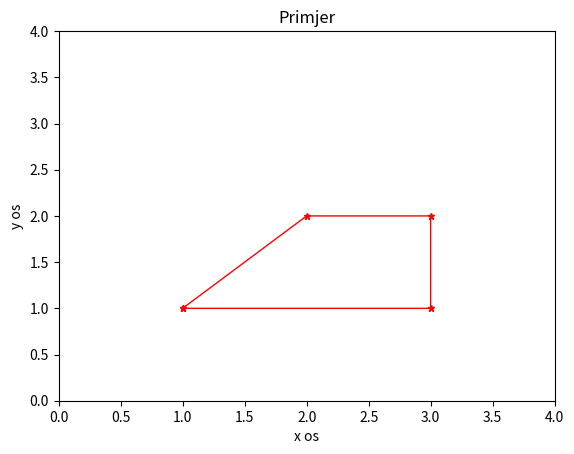

Here is the Python script that generated this plot:
'''
Pomocu funkcija numpy.array i matplotlib.pyplot pokušajte nacrtati sliku2.3 u okviru skripte zadatak_1.py. 
Igrajte se sa slikom, promijenite boju linija, debljinu linije i sl.
'''

import numpy as np
import matplotlib.pyplot as plt

x = np.array([1, 2, 3, 3, 1], float)
y = np.array([1, 2, 2, 1, 1], float)

plt.plot(x, y, 'r', linewidth = 1, marker = '*', markersize = 5)
plt.axis([0.0, 4.0, 0.0, 4.0])
plt.xlabel('x os')
plt.ylabel('y os')
plt.title('Primjer')
plt.show()
